Run: headless pygame with SDL's dummy video driver; simulated clock (each Clock.tick advances the game by its frame time, no real sleeping); random seed 0; keys injected as events and as key.get_pressed() state; no mouse input.
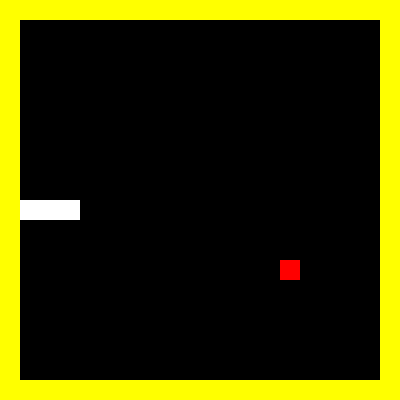
Frame 1 of 1 · flips 1–60 · no input (game ended)

The pygame program that drew these frames:

# 1.贪吃蛇游戏环境搭建
import pygame
import sys
from random import randint
from pygame.draw import rect as draw_r
from pygame.locals import *
# 定义全局常量
cell_size = 20
rows = 20
cols = 20  # 整个游戏界面的场地行数和列数均为20个格子
area = rows * cols
total_cols = cell_size * cols
total_rows = cell_size * rows  # 整个游戏场地的行、列的像素数，用于后续的区域图形绘制
# 用一维数组来表示二维的场地
board = [0] * area
snake = [((rows // 2) * cols + (cols // 2)) + i for i in range(2)] + [0] * (area - 2)
snake_size = 3
# 创建用于表示场地中每一个格子状态的常量(差值尽量大)
stat_food = 0
stat_empty = (rows + 1) * (cols + 1)
stat_snake = 2 * stat_empty
moves = {'left': -1, 'right': 1, 'up': -cols, 'down': cols}  # 将所有的运动方向存储在一个字典中，便于后续调用与表示
score = 0
pygame.init()  # 初始化pygame
play_surface = pygame.display.set_mode((total_cols, total_rows))  # 创建pygame显示层
pygame.display.set_caption('AI贪吃蛇游戏')
play_surface.fill('black')  # 绘制pygame显示层
draw_r(play_surface, 'yellow', [0, 0, total_cols, total_rows], cell_size)  # 初始化围墙
eaten = True
cur_direction = 'left'
while True:
    pygame.time.Clock().tick(5)  # 游戏速度控制(可调整)
    draw_r(play_surface, 'yellow', [0, 0, cell_size, cell_size])
    if eaten and snake_size < (cols - 2) * (rows - 2):
        while True:
            c = randint(1, cols - 2)
            r = randint(1, rows - 2)
            if cols * c + r not in snake[:snake_size]:
                food_position = cols * c + r
                eaten = False
                break
        draw_r(play_surface, 'red', [cell_size * r, cell_size * c, cell_size, cell_size])
    board = [stat_empty for _ in range(area)]  # 重置board
    board[food_position] = stat_food
    for i in snake[:snake_size]:board[i] = stat_snake
    for event in pygame.event.get():
        if snake_size == (cols - 2) * (rows - 2) or event.type == QUIT or (event.type == KEYDOW and event.key == K_ESCAPE):
            print(score)
            pygame.quit()
            sys.exit()
        if event.type == KEYDOWN:
            if event.key == K_RIGHT and (cur_direction == 'up' or cur_direction == 'down'):cur_direction='right'
            elif event.key == K_LEFT and (cur_direction == 'up' or cur_direction == 'down'):cur_direction='left'
            elif event.key == K_UP and (cur_direction == 'left' or cur_direction == 'right'):cur_direction='up'
            elif event.key == K_DOWN and (cur_direction == 'left' or cur_direction == 'right'):cur_direction='down'
    pygame.display.flip()  # 每次循环都需要刷新pygame显示层
    for index in range(snake_size, 0, -1):snake[index] = snake[index - 1]
    snake[0] += moves[cur_direction]
    for body in snake[:snake_size]:
        draw_r(play_surface, 'white', [cell_size * (body % cols), cell_size * (body // cols), cell_size, cell_size])
    pygame.display.flip()
    if snake[0] == food_position:
        board[snake[0]] = stat_snake
        snake_size += 1
        score += 1
        eaten = True
    elif board[snake[0]] == stat_snake or not (0 < (snake[0] + moves[cur_direction]) % cols < cols - 1 and 0 < (snake[0] + moves[cur_direction]) // cols < rows - 1):
        draw_r(play_surface, 'black', [cell_size * (snake[snake_size] % cols), cell_size * (snake[snake_size] // cols), cell_size, cell_size])
        print(score)
        pygame.quit()
        sys.exit()
    else:
        board[snake[0]] = stat_snake
        board[snake[snake_size]] = stat_empty
        draw_r(play_surface, 'black', [cell_size * (snake[snake_size] % cols), cell_size * (snake[snake_size] // cols), cell_size, cell_size])
        pygame.display.flip()
